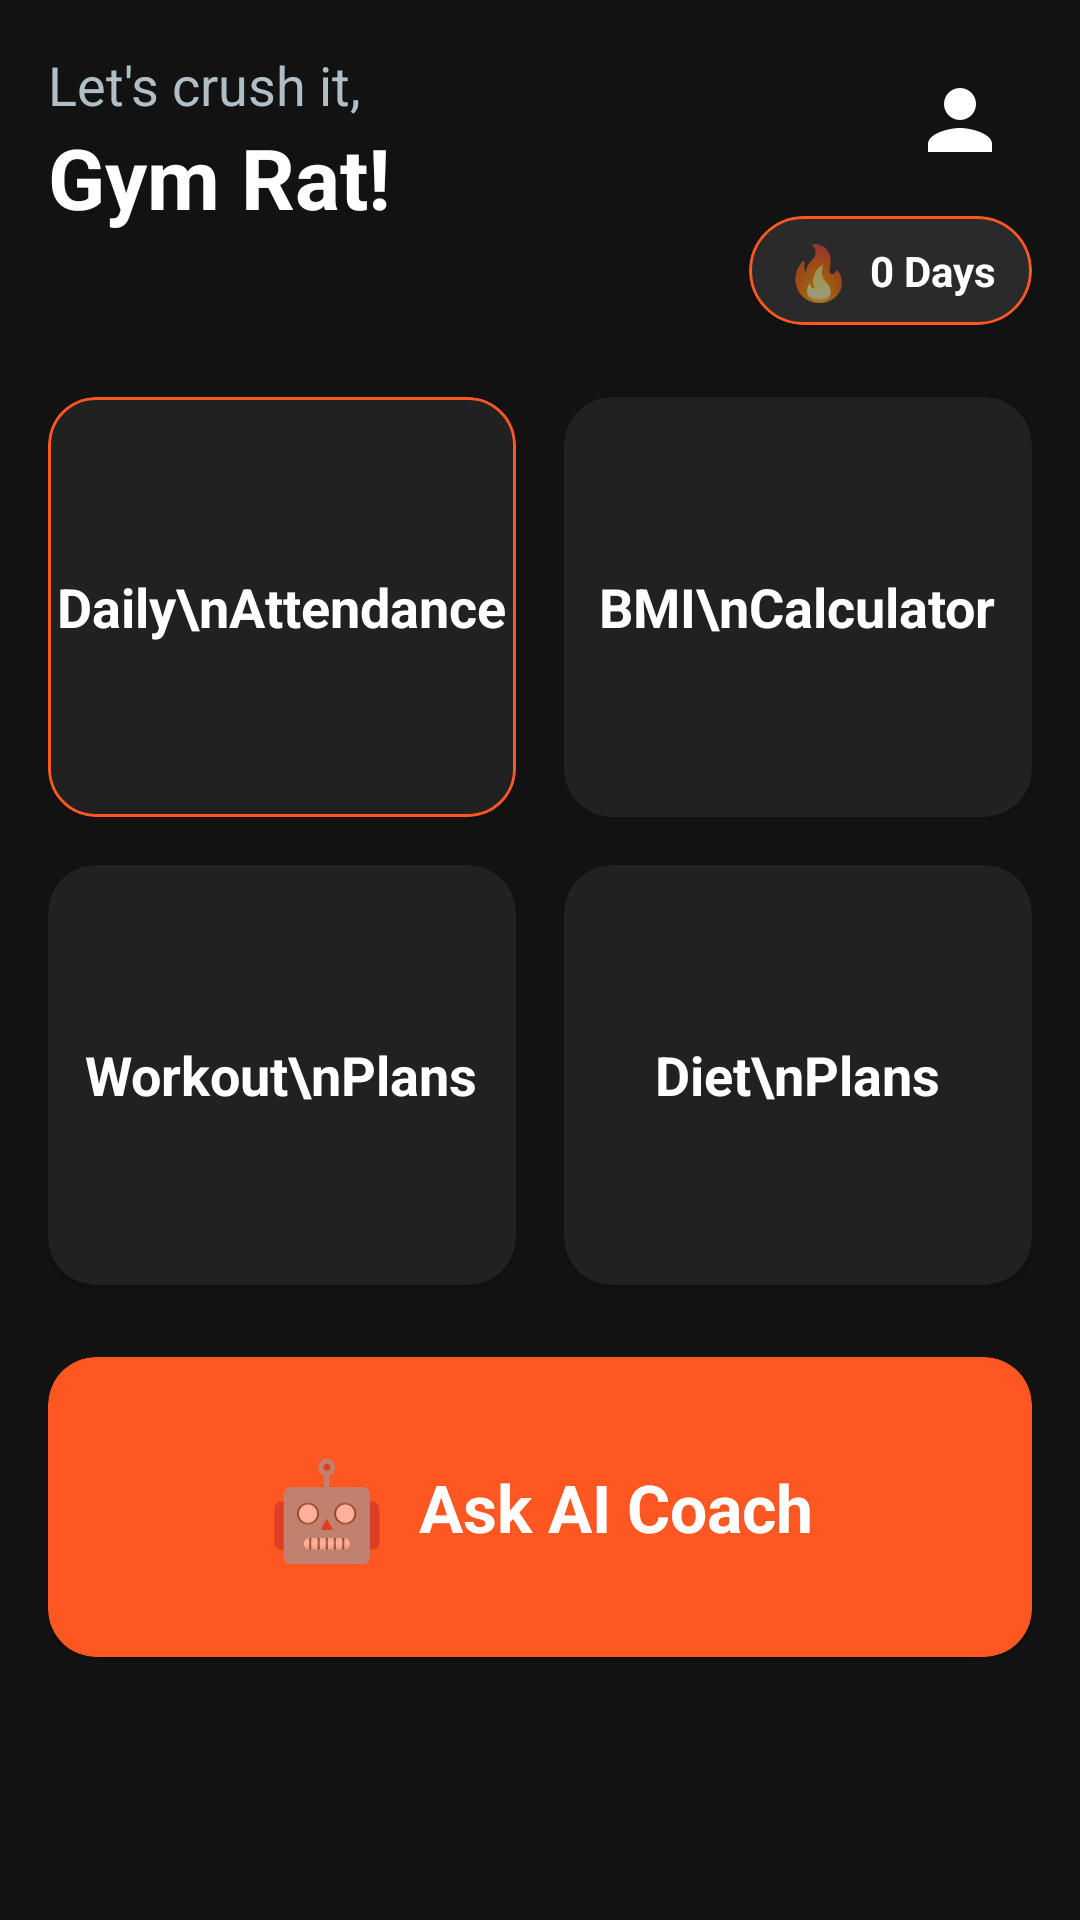

The Android layout XML behind this screen, and the referenced resources:
<!-- AndroidManifest.xml: application theme Theme.Gymrat -->
<!-- res/layout/fragment_home.xml -->
<?xml version="1.0" encoding="utf-8"?>
<ScrollView xmlns:android="http://schemas.android.com/apk/res/android"
    xmlns:app="http://schemas.android.com/apk/res-auto"
    xmlns:tools="http://schemas.android.com/tools"
    android:layout_width="match_parent"
    android:layout_height="match_parent"
    android:background="@color/gym_background"
    android:fillViewport="true">

    <androidx.constraintlayout.widget.ConstraintLayout
        android:layout_width="match_parent"
        android:layout_height="wrap_content"
        android:padding="16dp">

        <TextView
            android:id="@+id/tvGreeting"
            android:layout_width="wrap_content"
            android:layout_height="wrap_content"
            android:text="Let's crush it,"
            android:textColor="@color/text_secondary"
            android:textSize="18sp"
            app:layout_constraintStart_toStartOf="parent"
            app:layout_constraintTop_toTopOf="parent" />

        <TextView
            android:id="@+id/tvUsername"
            android:layout_width="0dp"
            android:layout_height="wrap_content"
            android:layout_marginEnd="16dp"
            android:text="Gym Rat!"
            android:textColor="@color/white"
            android:textSize="28sp"
            android:textStyle="bold"
            app:layout_constraintEnd_toStartOf="@+id/btnProfile"
            app:layout_constraintStart_toStartOf="parent"
            app:layout_constraintTop_toBottomOf="@id/tvGreeting" />

        <ImageView
            android:id="@+id/btnProfile"
            android:layout_width="48dp"
            android:layout_height="48dp"
            android:background="?attr/selectableItemBackgroundBorderless"
            android:padding="8dp"
            android:src="@drawable/ic_person"
            app:tint="@color/white"
            app:layout_constraintEnd_toEndOf="parent"
            app:layout_constraintTop_toTopOf="parent" />

        <com.google.android.material.card.MaterialCardView
            android:id="@+id/cardStreak"
            android:layout_width="wrap_content"
            android:layout_height="wrap_content"
            android:layout_marginTop="8dp"
            app:cardBackgroundColor="#2A2A2A"
            app:cardCornerRadius="20dp"
            app:strokeColor="@color/gym_primary"
            app:strokeWidth="1dp"
            app:layout_constraintEnd_toEndOf="parent"
            app:layout_constraintTop_toBottomOf="@+id/btnProfile">

            <LinearLayout
                android:layout_width="wrap_content"
                android:layout_height="wrap_content"
                android:gravity="center_vertical"
                android:orientation="horizontal"
                android:paddingHorizontal="12dp"
                android:paddingVertical="6dp">

                <TextView
                    android:layout_width="wrap_content"
                    android:layout_height="wrap_content"
                    android:text="🔥"
                    android:textSize="18sp" />

                <TextView
                    android:id="@+id/tvStreakCount"
                    android:layout_width="wrap_content"
                    android:layout_height="wrap_content"
                    android:layout_marginStart="6dp"
                    android:text="0 Days"
                    android:textColor="@color/white"
                    android:textSize="14sp"
                    android:textStyle="bold" />
            </LinearLayout>
        </com.google.android.material.card.MaterialCardView>

        <com.google.android.material.card.MaterialCardView
            android:id="@+id/cardAttendance"
            android:layout_width="0dp"
            android:layout_height="140dp"
            android:layout_marginTop="24dp"
            android:layout_marginEnd="8dp"
            app:cardBackgroundColor="@color/gym_secondary"
            app:cardCornerRadius="16dp"
            app:strokeColor="@color/gym_primary"
            app:strokeWidth="1dp"
            app:layout_constraintEnd_toStartOf="@+id/cardBMI"
            app:layout_constraintStart_toStartOf="parent"
            app:layout_constraintTop_toBottomOf="@id/cardStreak">

            <TextView
                android:layout_width="wrap_content"
                android:layout_height="wrap_content"
                android:layout_gravity="center"
                android:text="Daily\nAttendance"
                android:textAlignment="center"
                android:textColor="@color/white"
                android:textSize="18sp"
                android:textStyle="bold" />
        </com.google.android.material.card.MaterialCardView>

        <com.google.android.material.card.MaterialCardView
            android:id="@+id/cardBMI"
            android:layout_width="0dp"
            android:layout_height="140dp"
            android:layout_marginTop="24dp"
            android:layout_marginStart="8dp"
            app:cardBackgroundColor="@color/gym_secondary"
            app:cardCornerRadius="16dp"
            app:layout_constraintEnd_toEndOf="parent"
            app:layout_constraintStart_toEndOf="@+id/cardAttendance"
            app:layout_constraintTop_toBottomOf="@id/cardStreak">

            <TextView
                android:layout_width="wrap_content"
                android:layout_height="wrap_content"
                android:layout_gravity="center"
                android:text="BMI\nCalculator"
                android:textAlignment="center"
                android:textColor="@color/white"
                android:textSize="18sp"
                android:textStyle="bold" />
        </com.google.android.material.card.MaterialCardView>

        <com.google.android.material.card.MaterialCardView
            android:id="@+id/cardWorkouts"
            android:layout_width="0dp"
            android:layout_height="140dp"
            android:layout_marginTop="16dp"
            android:layout_marginEnd="8dp"
            app:cardBackgroundColor="@color/gym_secondary"
            app:cardCornerRadius="16dp"
            app:layout_constraintEnd_toStartOf="@+id/cardDiet"
            app:layout_constraintStart_toStartOf="parent"
            app:layout_constraintTop_toBottomOf="@+id/cardAttendance">

            <TextView
                android:layout_width="wrap_content"
                android:layout_height="wrap_content"
                android:layout_gravity="center"
                android:text="Workout\nPlans"
                android:textAlignment="center"
                android:textColor="@color/white"
                android:textSize="18sp"
                android:textStyle="bold" />
        </com.google.android.material.card.MaterialCardView>

        <com.google.android.material.card.MaterialCardView
            android:id="@+id/cardDiet"
            android:layout_width="0dp"
            android:layout_height="140dp"
            android:layout_marginTop="16dp"
            android:layout_marginStart="8dp"
            app:cardBackgroundColor="@color/gym_secondary"
            app:cardCornerRadius="16dp"
            app:layout_constraintEnd_toEndOf="parent"
            app:layout_constraintStart_toEndOf="@+id/cardWorkouts"
            app:layout_constraintTop_toBottomOf="@+id/cardBMI">

            <TextView
                android:layout_width="wrap_content"
                android:layout_height="wrap_content"
                android:layout_gravity="center"
                android:text="Diet\nPlans"
                android:textAlignment="center"
                android:textColor="@color/white"
                android:textSize="18sp"
                android:textStyle="bold" />
        </com.google.android.material.card.MaterialCardView>

        <com.google.android.material.card.MaterialCardView
            android:id="@+id/cardAI"
            android:layout_width="match_parent"
            android:layout_height="100dp"
            android:layout_marginTop="24dp"
            app:cardBackgroundColor="@color/gym_primary"
            app:cardCornerRadius="16dp"
            app:layout_constraintTop_toBottomOf="@+id/cardWorkouts">

            <LinearLayout
                android:layout_width="match_parent"
                android:layout_height="match_parent"
                android:gravity="center"
                android:orientation="horizontal">

                <TextView
                    android:layout_width="wrap_content"
                    android:layout_height="wrap_content"
                    android:text="🤖"
                    android:textSize="32sp" />

                <TextView
                    android:layout_width="wrap_content"
                    android:layout_height="wrap_content"
                    android:text="  Ask AI Coach"
                    android:textColor="@color/white"
                    android:textSize="22sp"
                    android:textStyle="bold" />
            </LinearLayout>
        </com.google.android.material.card.MaterialCardView>

    </androidx.constraintlayout.widget.ConstraintLayout>
</ScrollView>
<!-- resources referenced by this layout -->
<resources>
  <color name="gym_background">#121212</color>
  <color name="gym_primary">#FF5722</color>
  <color name="gym_secondary">#212121</color>
  <color name="text_secondary">#B0BEC5</color>
  <color name="white">#FFFFFFFF</color>
  <!-- drawable ic_person (drawable) -->
  <vector xmlns:android="http://schemas.android.com/apk/res/android"
      android:width="24dp"
      android:height="24dp"
      android:viewportWidth="24"
      android:viewportHeight="24">
      <path
          android:fillColor="@android:color/white"
          android:pathData="M12,12c2.21,0 4,-1.79 4,-4s-1.79,-4 -4,-4 -4,1.79 -4,4 1.79,4 4,4zM12,14c-2.67,0 -8,1.34 -8,4v2h16v-2c0,-2.66 -5.33,-4 -8,-4z"/>
  </vector>
  <style name="Theme.Gymrat" parent="Theme.MaterialComponents.DayNight.NoActionBar">
          <item name="colorPrimary">@color/gym_primary</item>
          <item name="colorPrimaryVariant">@color/gym_primary</item>
          <item name="colorOnPrimary">@color/white</item>
  
          <item name="colorSecondary">@color/gym_secondary</item>
          <item name="colorOnSecondary">@color/white</item>
  
          <item name="android:statusBarColor">@color/gym_background</item>
          <item name="android:windowLightStatusBar">false</item>
      </style>
</resources>
